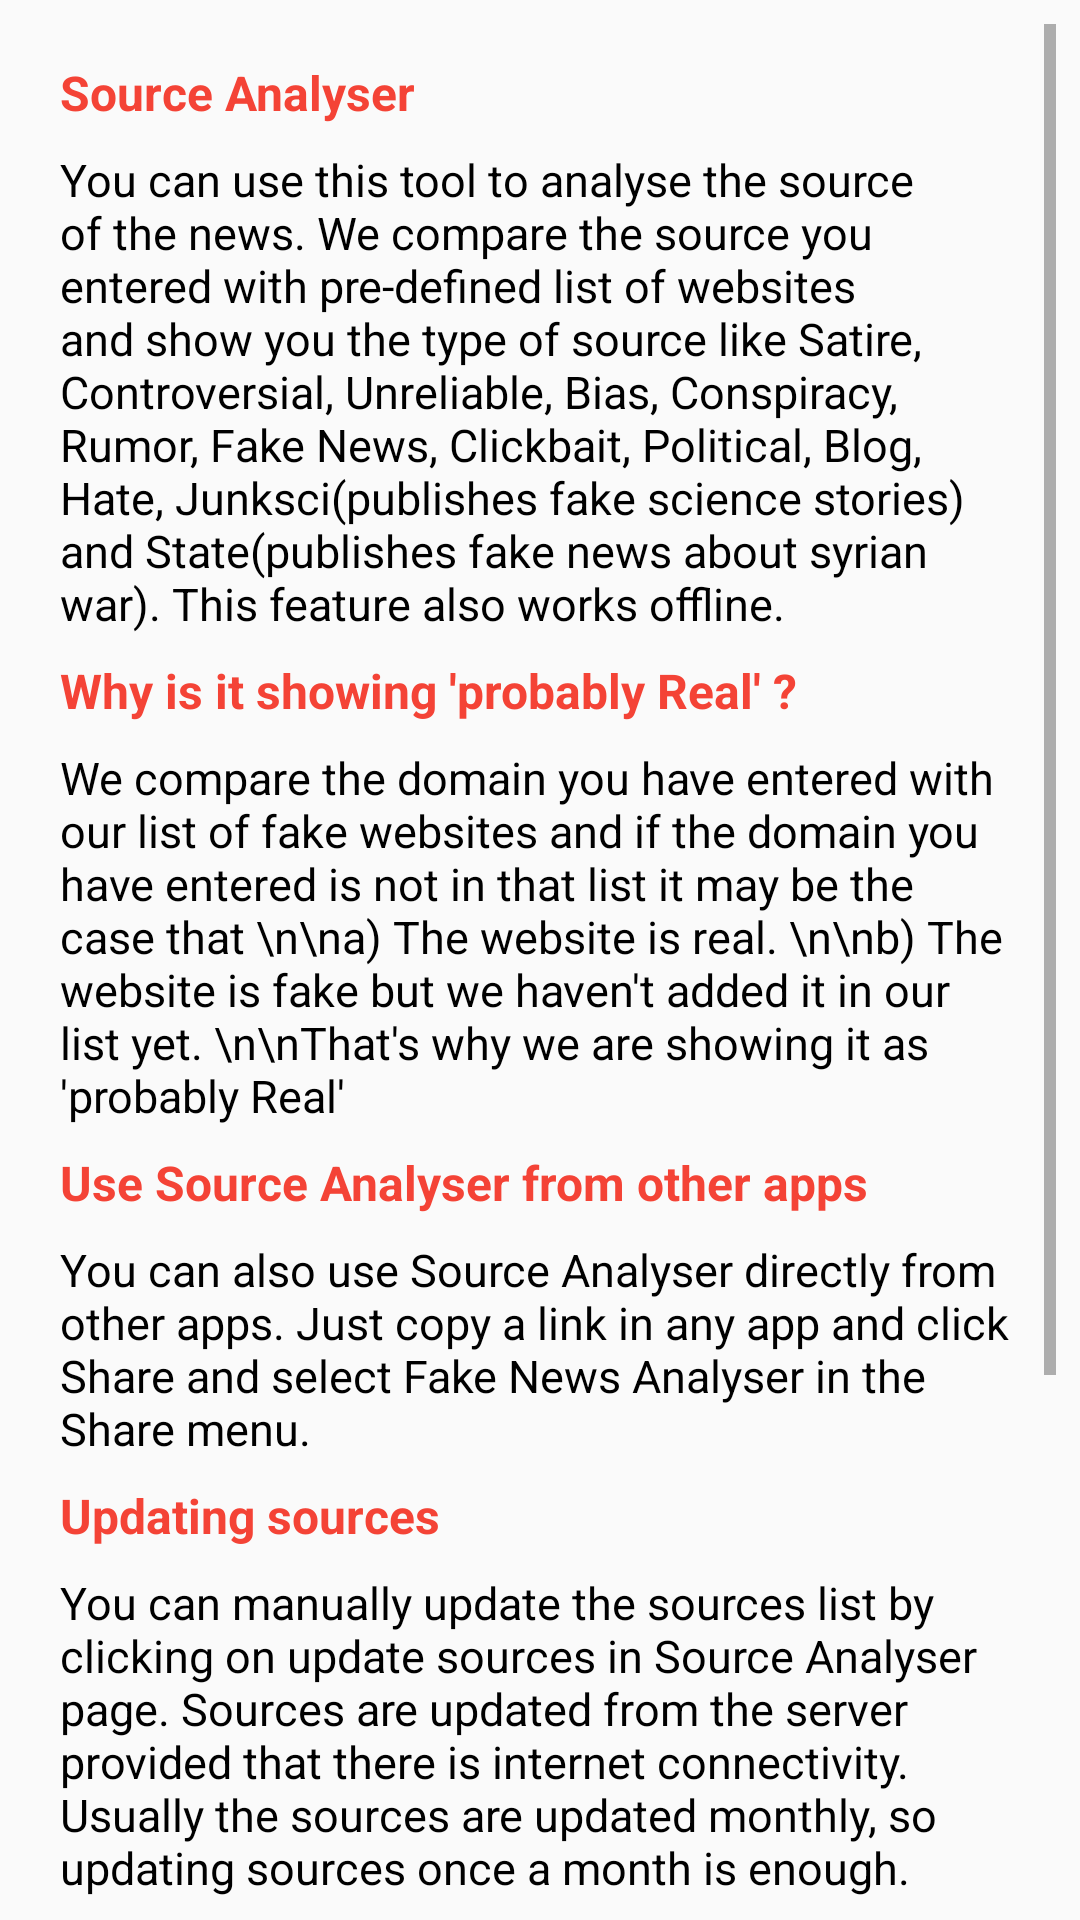

Write the Android layout XML for this screen, with the resource values it uses.
<!-- AndroidManifest.xml: activity theme ActionBarTheme -->
<!-- res/layout/activity_help.xml -->
<?xml version="1.0" encoding="utf-8"?>
<RelativeLayout xmlns:android="http://schemas.android.com/apk/res/android"
    xmlns:app="http://schemas.android.com/apk/res-auto"
    xmlns:tools="http://schemas.android.com/tools"
    android:layout_width="match_parent"
    android:layout_height="match_parent"
    tools:context="com.fakestudios.devs.fakenewsanalyzer.HelpActivity">

    <ScrollView
        android:layout_width="match_parent"
        android:layout_height="match_parent"
        android:layout_margin="8dp" >

        <LinearLayout
            android:layout_width="match_parent"
            android:layout_height="match_parent"
            android:orientation="vertical"
            android:layout_margin="8dp">

            <TextView
                android:layout_width="wrap_content"
                android:layout_height="wrap_content"
                android:text="Source Analyser"
                android:textColor="@color/colorAccent"
                android:padding="4dp"
                android:textSize="16sp"
                android:textStyle="bold" />

            <TextView
                android:layout_width="wrap_content"
                android:layout_height="wrap_content"
                android:text="You can use this tool to analyse the source of the news. We compare the source you entered with pre-defined list of websites and show you the type of source like Satire, Controversial, Unreliable, Bias, Conspiracy, Rumor, Fake News, Clickbait, Political, Blog, Hate, Junksci(publishes fake science stories) and State(publishes fake news about syrian war). This feature also works offline."
                android:textColor="@android:color/black"
                android:textSize="15sp"
                android:padding="4dp"/>

            <TextView
                android:layout_width="wrap_content"
                android:layout_height="wrap_content"
                android:text="Why is it showing 'probably Real' ?"
                android:textColor="@color/colorAccent"
                android:padding="4dp"
                android:textSize="16sp"
                android:textStyle="bold" />

            <TextView
                android:layout_width="wrap_content"
                android:layout_height="wrap_content"
                android:text="We compare the domain you have entered with our list of fake websites and if the domain you have entered is not in that list it may be the case that \n\na) The website is real. \n\nb) The website is fake but we haven't added it in our list yet. \n\nThat's why we are showing it as 'probably Real'"
                android:textColor="@android:color/black"
                android:textSize="15sp"
                android:padding="4dp"/>

            <TextView
                android:layout_width="wrap_content"
                android:layout_height="wrap_content"
                android:text="Use Source Analyser from other apps"
                android:textColor="@color/colorAccent"
                android:padding="4dp"
                android:textSize="16sp"
                android:textStyle="bold" />

            <TextView
                android:layout_width="wrap_content"
                android:layout_height="wrap_content"
                android:text="You can also use Source Analyser directly from other apps. Just copy a link in any app and click Share and select Fake News Analyser in the Share menu."
                android:textColor="@android:color/black"
                android:textSize="15sp"
                android:padding="4dp"/>


            <TextView
                android:layout_width="wrap_content"
                android:layout_height="wrap_content"
                android:text="Updating sources"
                android:textColor="@color/colorAccent"
                android:padding="4dp"
                android:textSize="16sp"
                android:textStyle="bold"/>

            <TextView
                android:layout_width="wrap_content"
                android:layout_height="wrap_content"
                android:text="You can manually update the sources list by clicking on update sources in Source Analyser page. Sources are updated from the server provided that there is internet connectivity. Usually the sources are updated monthly, so updating sources once a month is enough."
                android:textColor="@android:color/black"
                android:textSize="15sp"
                android:padding="4dp"/>

            <TextView
                android:layout_width="wrap_content"
                android:layout_height="wrap_content"
                android:text="Content Analyser"
                android:textColor="@color/colorAccent"
                android:padding="4dp"
                android:textSize="16sp"
                android:textStyle="bold"/>

            <TextView
                android:layout_width="wrap_content"
                android:layout_height="wrap_content"
                android:text="Coming Soon!"
                android:textColor="@android:color/black"
                android:textSize="15sp"
                android:padding="4dp"/>

            <TextView
                android:layout_width="wrap_content"
                android:layout_height="wrap_content"
                android:text="Misc"
                android:textColor="@color/colorAccent"
                android:padding="4dp"
                android:textSize="16sp"
                android:textStyle="bold"/>

            <TextView
                android:layout_width="wrap_content"
                android:layout_height="wrap_content"
                android:text="You can submit any wrong information about sources through 'Send Feedback' on about page. Please share your valuable feedback and help us in making the app better."
                android:textColor="@android:color/black"
                android:textSize="15sp"
                android:padding="4dp"/>



            <TextView
                android:layout_width="match_parent"
                android:layout_height="wrap_content"
                android:layout_marginTop="32dp"
                android:layout_marginBottom="8dp"
                android:text="Thank you for using Fake News Analyser :-)"
                android:padding="4dp" />

        </LinearLayout>
    </ScrollView>
</RelativeLayout>
<!-- resources referenced by this layout -->
<resources>
  <color name="colorAccent">#F44336</color>
  <style name="ActionBarTheme" parent="Theme.AppCompat.Light.DarkActionBar">
          <item name="colorPrimary">@color/colorPrimary</item>
          <item name="colorPrimaryDark">@color/colorPrimaryDark</item>
          <item name="colorAccent">@color/colorAccent</item>
      </style>
  <color name="colorPrimary">#00695c</color>
  <color name="colorPrimaryDark">#00695c</color>
</resources>
